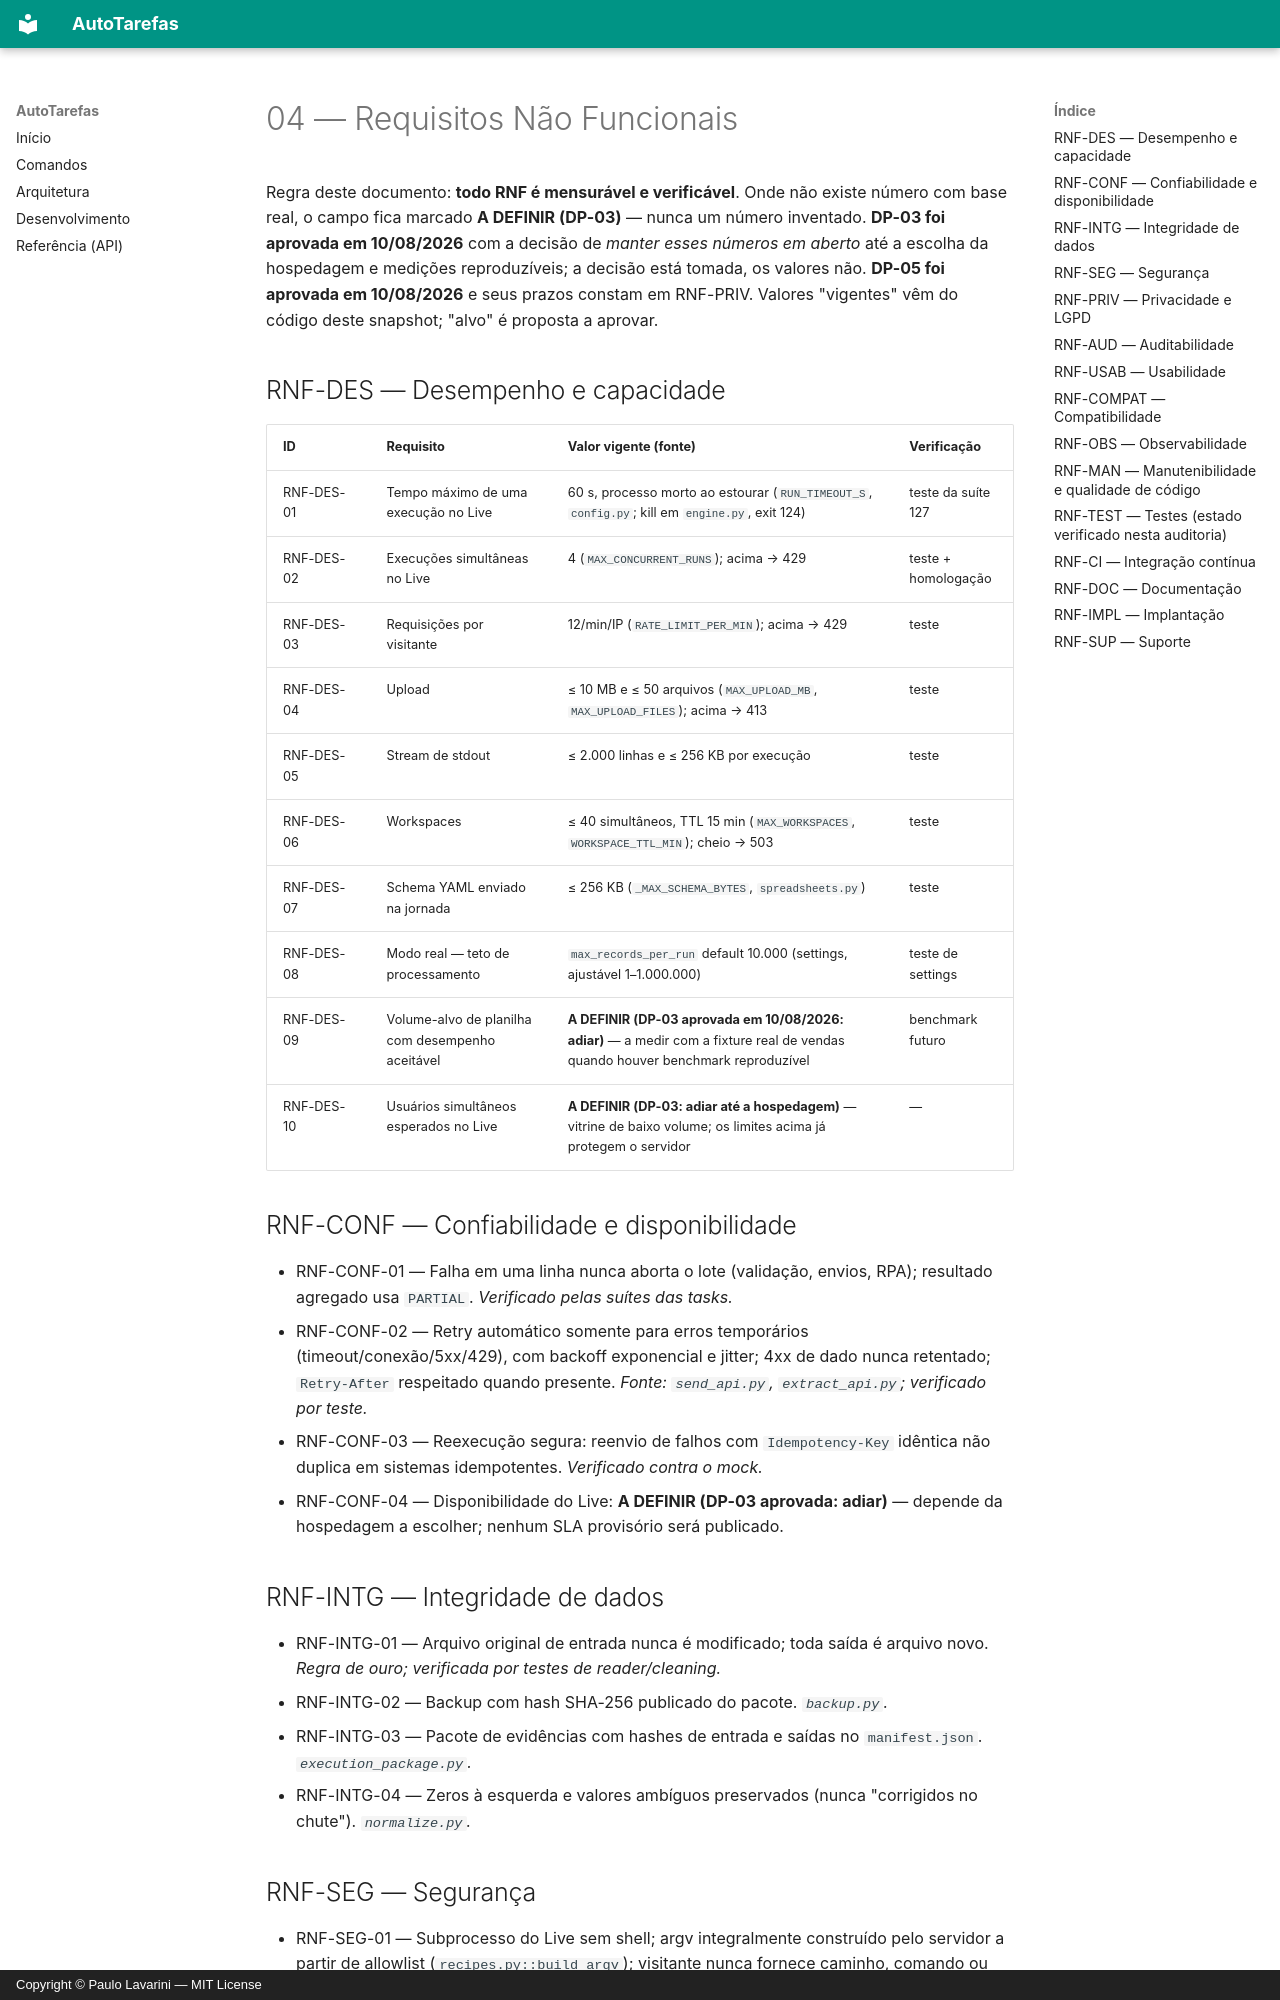

repository: paulor007/autotarefas · page: requisitos/04-requisitos-nao-funcionais/index.html · generator: mkdocs · copyright: Copyright © Paulo Lavarini — MIT License

# 04 — Requisitos Não Funcionais

Regra deste documento: **todo RNF é mensurável e verificável**. Onde não existe
número com base real, o campo fica marcado **A DEFINIR (DP-03)** — nunca um número
inventado. **DP-03 foi aprovada em 10/08/2026** com a decisão de *manter esses
números em aberto* até a escolha da hospedagem e medições reproduzíveis; a decisão
está tomada, os valores não. **DP-05 foi aprovada em 10/08/2026** e seus prazos
constam em RNF-PRIV. Valores "vigentes" vêm do código deste snapshot;
"alvo" é proposta a aprovar.

## RNF-DES — Desempenho e capacidade

| ID | Requisito | Valor vigente (fonte) | Verificação |
|---|---|---|---|
| RNF-DES-01 | Tempo máximo de uma execução no Live | 60 s, processo morto ao estourar (`RUN_TIMEOUT_S`, `config.py`; kill em `engine.py`, exit 124) | teste da suíte 127 |
| RNF-DES-02 | Execuções simultâneas no Live | 4 (`MAX_CONCURRENT_RUNS`); acima → 429 | teste + homologação |
| RNF-DES-03 | Requisições por visitante | 12/min/IP (`RATE_LIMIT_PER_MIN`); acima → 429 | teste |
| RNF-DES-04 | Upload | ≤ 10 MB e ≤ 50 arquivos (`MAX_UPLOAD_MB`, `MAX_UPLOAD_FILES`); acima → 413 | teste |
| RNF-DES-05 | Stream de stdout | ≤ 2.000 linhas e ≤ 256 KB por execução | teste |
| RNF-DES-06 | Workspaces | ≤ 40 simultâneos, TTL 15 min (`MAX_WORKSPACES`, `WORKSPACE_TTL_MIN`); cheio → 503 | teste |
| RNF-DES-07 | Schema YAML enviado na jornada | ≤ 256 KB (`_MAX_SCHEMA_BYTES`, `spreadsheets.py`) | teste |
| RNF-DES-08 | Modo real — teto de processamento | `max_records_per_run` default 10.000 (settings, ajustável 1–1.000.000) | teste de settings |
| RNF-DES-09 | Volume-alvo de planilha com desempenho aceitável | **A DEFINIR (DP-03 aprovada em 10/08/2026: adiar)** — a medir com a fixture real de vendas quando houver benchmark reproduzível | benchmark futuro |
| RNF-DES-10 | Usuários simultâneos esperados no Live | **A DEFINIR (DP-03: adiar até a hospedagem)** — vitrine de baixo volume; os limites acima já protegem o servidor | — |

## RNF-CONF — Confiabilidade e disponibilidade

- RNF-CONF-01 — Falha em uma linha nunca aborta o lote (validação, envios, RPA);
  resultado agregado usa `PARTIAL`. *Verificado pelas suítes das tasks.*
- RNF-CONF-02 — Retry automático somente para erros temporários
  (timeout/conexão/5xx/429), com backoff exponencial e jitter; 4xx de dado nunca
  retentado; `Retry-After` respeitado quando presente. *Fonte: `send_api.py`,
  `extract_api.py`; verificado por teste.*
- RNF-CONF-03 — Reexecução segura: reenvio de falhos com `Idempotency-Key`
  idêntica não duplica em sistemas idempotentes. *Verificado contra o mock.*
- RNF-CONF-04 — Disponibilidade do Live: **A DEFINIR (DP-03 aprovada: adiar)** —
  depende da hospedagem a escolher; nenhum SLA provisório será publicado.

## RNF-INTG — Integridade de dados

- RNF-INTG-01 — Arquivo original de entrada nunca é modificado; toda saída é
  arquivo novo. *Regra de ouro; verificada por testes de reader/cleaning.*
- RNF-INTG-02 — Backup com hash SHA-256 publicado do pacote. *`backup.py`.*
- RNF-INTG-03 — Pacote de evidências com hashes de entrada e saídas no
  `manifest.json`. *`execution_package.py`.*
- RNF-INTG-04 — Zeros à esquerda e valores ambíguos preservados (nunca
  "corrigidos no chute"). *`normalize.py`.*
